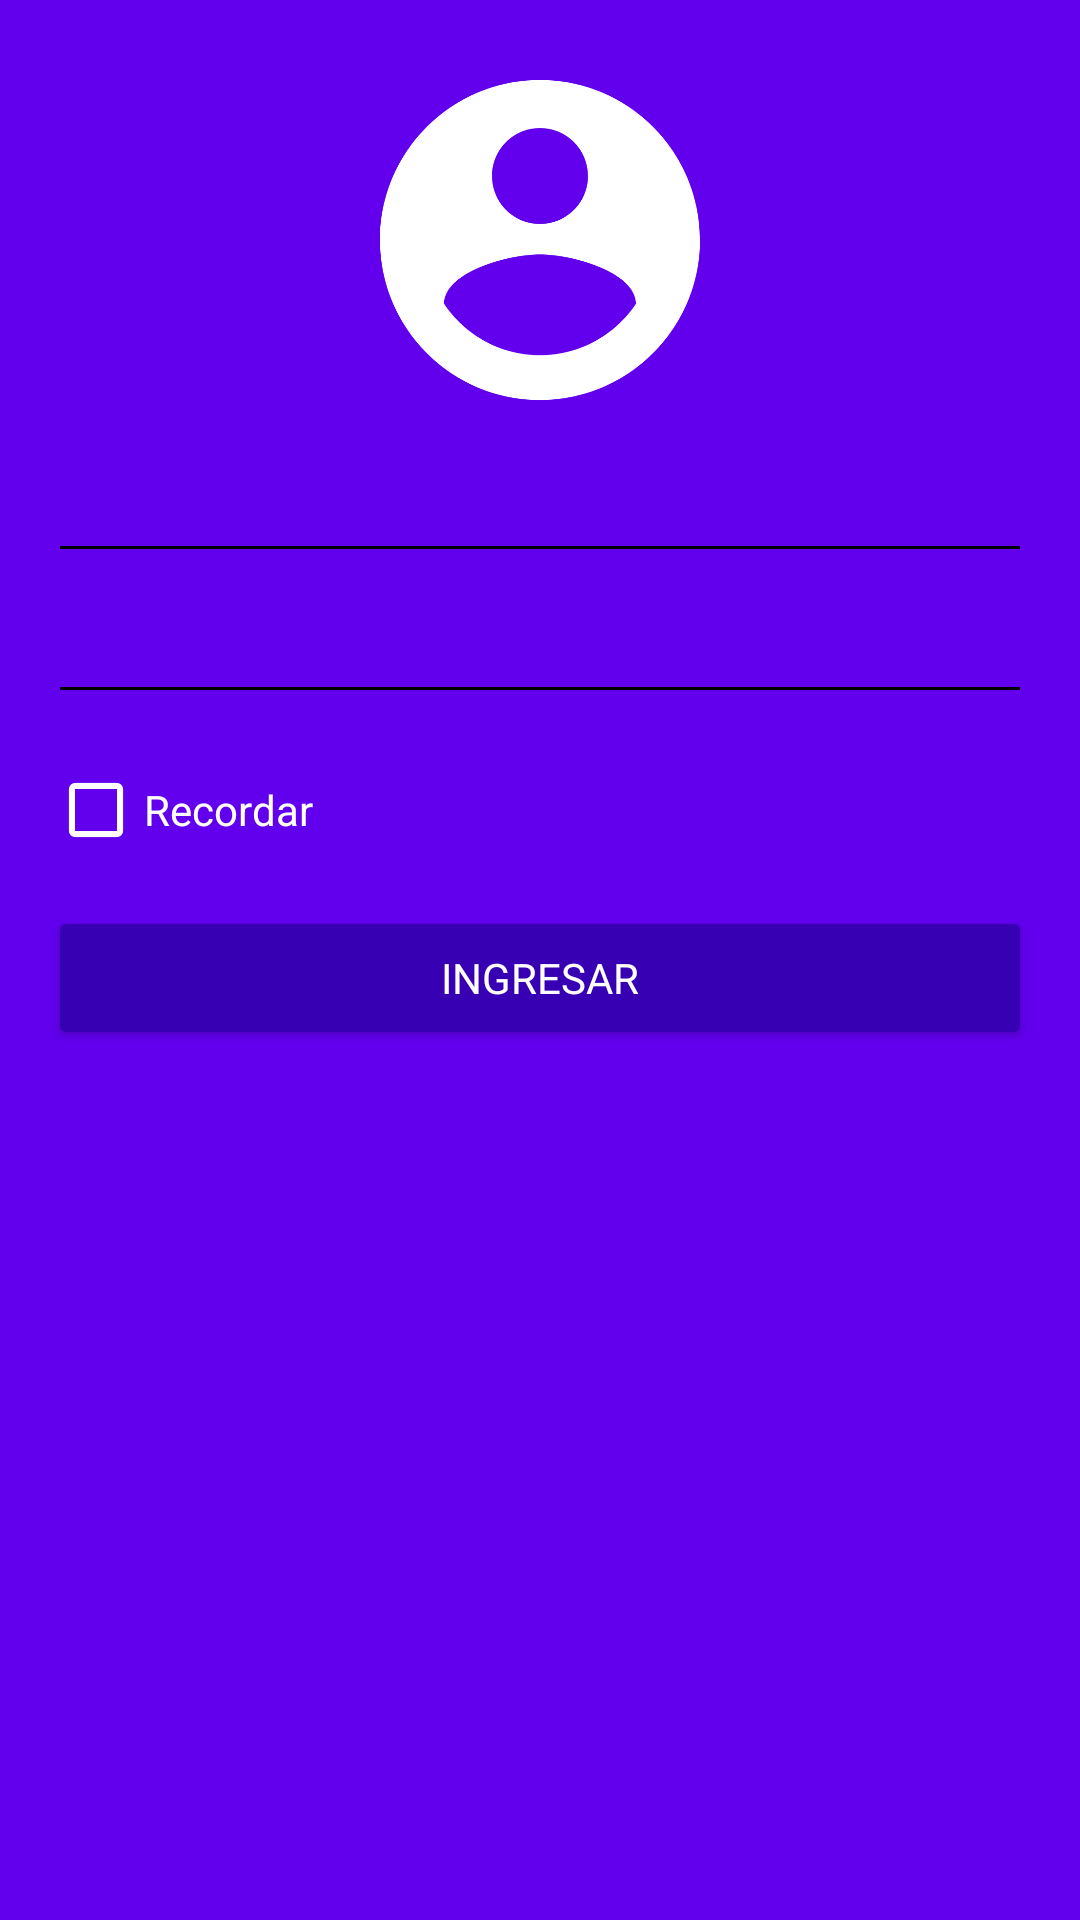

Android layout source for this screen:
<!-- AndroidManifest.xml: application theme AppTheme -->
<!-- res/layout/activity_login.xml -->
<LinearLayout xmlns:android="http://schemas.android.com/apk/res/android"
    xmlns:tools="http://schemas.android.com/tools"
    android:layout_width="match_parent"
    android:layout_height="match_parent"
    android:gravity="center_horizontal"
    android:orientation="vertical"
    android:paddingBottom="@dimen/activity_vertical_margin"
    android:paddingLeft="@dimen/activity_horizontal_margin"
    android:paddingRight="@dimen/activity_horizontal_margin"
    android:paddingTop="@dimen/activity_vertical_margin"
    tools:context="gt.com.sandiego.bptmovil.app.LoginActivity"
    android:background="@color/colorPrimary"
    >

     <ScrollView
        android:id="@+id/login_form"
        android:layout_width="match_parent"
        android:layout_height="match_parent">

        <LinearLayout
            android:id="@+id/email_login_form"
            android:layout_width="match_parent"
            android:layout_height="wrap_content"
            android:orientation="vertical">

            <ImageView
                android:layout_width="wrap_content"
                android:layout_height="wrap_content"
                android:layout_gravity="center_horizontal"
                android:background="@drawable/ic_account_circle"
                android:scaleType="centerCrop" />

            <android.support.design.widget.TextInputLayout
                android:layout_width="match_parent"
                android:layout_height="wrap_content"
                android:theme="@style/EditTextWhite">

                <android.support.design.widget.TextInputEditText
                    android:id="@+id/et_usuario"
                    android:layout_width="match_parent"
                    android:layout_height="wrap_content"
                    android:hint="@string/prompt_user"
                    android:inputType="number"
                    android:maxLines="1"
                     />

            </android.support.design.widget.TextInputLayout>

            <android.support.design.widget.TextInputLayout
                android:layout_width="match_parent"
                android:layout_height="wrap_content"
                android:theme="@style/EditTextWhite">

                <EditText
                    android:id="@+id/et_password"
                    android:layout_width="match_parent"
                    android:layout_height="wrap_content"
                    android:hint="@string/prompt_password"
                    android:imeActionId="@+id/btn_login"
                    android:imeActionLabel="@string/action_sign_in_short"
                    android:imeOptions="actionUnspecified"
                    android:inputType="textPassword"
                    android:maxLines="1"

                     />

            </android.support.design.widget.TextInputLayout>

            <CheckBox
                android:layout_width="wrap_content"
                android:layout_height="wrap_content"
                android:layout_marginTop="@dimen/vertical_padding_control"
                android:id="@+id/chk_recordar"
                android:text="@string/recordar"
                android:textColor="@android:color/white"
                android:buttonTint="@android:color/white"/>

            <Button
                android:id="@+id/btn_login"
                style="?android:textAppearanceSmall"
                android:layout_width="match_parent"
                android:layout_height="wrap_content"
                android:layout_marginTop="16dp"
                android:text="@string/action_sign_in"
                android:theme="@style/RaisedButtonDark"
                android:textColor="@android:color/white"/>

        </LinearLayout>
    </ScrollView>
</LinearLayout>
<!-- resources referenced by this layout -->
<resources>
  <dimen name="activity_horizontal_margin">16dp</dimen>
  <dimen name="activity_vertical_margin">16dp</dimen>
  <dimen name="vertical_padding_control">16dp</dimen>
  <!-- drawable ic_account_circle (drawable-anydpi) -->
  <vector xmlns:android="http://schemas.android.com/apk/res/android"
          android:width="128dp"
          android:height="128dp"
          android:viewportWidth="24.0"
          android:viewportHeight="24.0">
      <path
          android:fillColor="#FFFFFF"
          android:pathData="M12,2C6.48,2 2,6.48 2,12s4.48,10 10,10 10,-4.48 10,-10S17.52,2 12,2zM12,5c1.66,0 3,1.34 3,3s-1.34,3 -3,3 -3,-1.34 -3,-3 1.34,-3 3,-3zM12,19.2c-2.5,0 -4.71,-1.28 -6,-3.22 0.03,-1.99 4,-3.08 6,-3.08 1.99,0 5.97,1.09 6,3.08 -1.29,1.94 -3.5,3.22 -6,3.22z"/>
  </vector>
  <string name="action_sign_in">Ingresar</string>
  <string name="action_sign_in_short">Ingresar</string>
  <string name="prompt_password">Contraseña </string>
  <string name="prompt_user">Usuario</string>
  <string name="recordar">Recordar</string>
  <style name="EditTextWhite" parent="TextAppearance.AppCompat">
          <item name="android:textColorHint">@color/editTextColorWhite</item>
          <item name="android:textSize">@dimen/editTextSize</item>
          <item name="android:textColorPrimary">@color/editTextColorWhite</item>
          <item name="colorAccent">@color/editTextColorWhite</item>
          <item name="colorControlNormal">@color/editTextColorWhite</item>
          <item name="colorControlActivated">@color/editTextColorWhite</item>
      </style>
  <style name="RaisedButtonDark" parent="Theme.AppCompat.Light">
          <item name="colorButtonNormal">@color/colorPrimaryDark</item>
          <item name="colorControlHighlight">@color/colorPrimary</item>
          <item name="android:textColor">@android:color/white</item>
      </style>
  <style name="AppTheme" parent="Theme.AppCompat.Light.DarkActionBar">
          
          <item name="colorPrimary">@color/colorPrimary</item>
          <item name="colorPrimaryDark">@color/colorPrimaryDark</item>
          <item name="colorAccent">@color/colorAccent</item>
      </style>
  <dimen name="editTextSize">14sp</dimen>
  <!-- not gathered from this repository: default colours our renderer supplied (Android Studio template values) -->
  <color name="colorPrimary">#FF6200EE</color>
  <color name="colorPrimaryDark">#FF3700B3</color>
  <color name="colorAccent">#FF03DAC5</color>
</resources>
